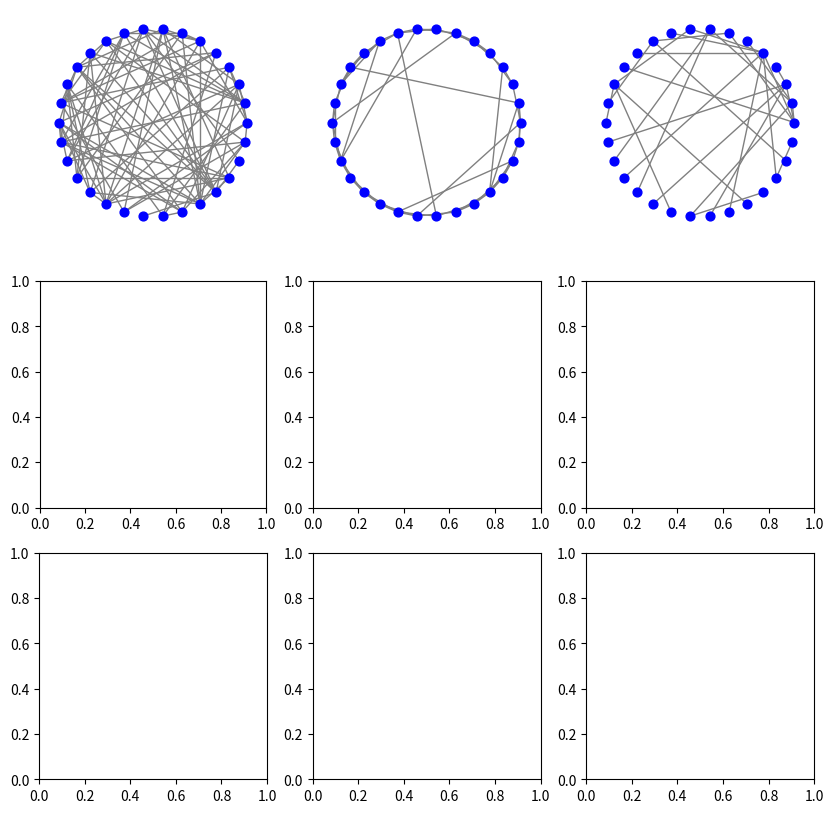

Reproduce this figure in Python. (Note: this script raises an exception after producing the figure.)
import matplotlib.pyplot as plt  # グラフ描画のためのMatplotlib
import networkx as nx  # グラフ解析のためのNetworkX
import numpy as np  # 数値演算のためのNumPy
from networkx.drawing.nx_pydot import graphviz_layout  # Graphvizのレイアウト


G_er = nx.erdos_renyi_graph(30, 0.2)  # ERネットワーク
G_ws = nx.watts_strogatz_graph(30, 5, 0.1)  # Watts-Strogatzネットワーク
G_ba = nx.barabasi_albert_graph(30, 1)  # Barabasi-Albertネットワーク

# レイアウトを設定
layouts = ['circular', 'circo', 'kamada_kawai']

fig, axes = plt.subplots(len(layouts), 3, figsize=(10, 10))  # サブプロットを生成

# 各ネットワークをリストに格納しループで描画する
graphs = [G_er, G_ws, G_ba]
titles = ['ER Network', 'Watts-Strogatz Network',
          'Barab\u00E1si-Albert Network']
node_color = ["blue", "orange", "green"]
# 各ネットワークとレイアウトでループ
for i, layout in enumerate(layouts):
    for j, graph in enumerate(graphs):
        ax = axes[i][j]
        if i <= 2:
            ax.set_aspect('equal')
        if layout == 'circular':
            pos = nx.circular_layout(graph)  # 円形レイアウトを使用
        elif layout == 'circo':
            # Graphvizのcircoレイアウトを使用
            pos = graphviz_layout(graph, prog='circo')
        elif layout == 'kamada_kawai':
            pos = nx.kamada_kawai_layout(graph)  # Kamada-Kawaiレイアウトを使用

        nx.draw(
            graph, pos, with_labels=False, ax=ax,
            node_size=40, edge_color="gray", node_color=node_color[i]
        )  # ネットワークを描画


plt.tight_layout()  # レイアウトの調整
plt.savefig("4_2_4_network_layouts.png", dpi=300)  # 画像を保存
plt.show()  # 画像を画面に表示
